Run: headless pygame with SDL's dummy video driver; simulated clock (each Clock.tick advances the game by its frame time, no real sleeping); random seed 0; keys injected as events and as key.get_pressed() state; no mouse input.
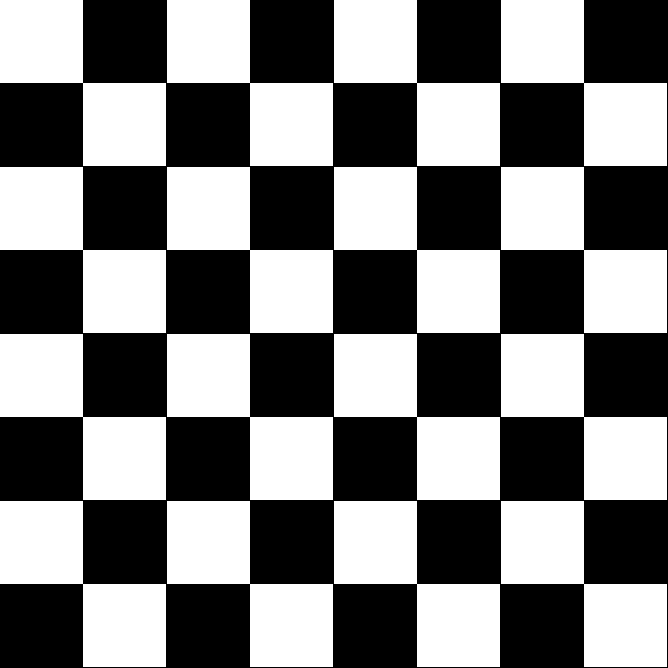
Frame 1 of 4 · flips 1–60 · no input
Frame 2 of 4 · flips 61–180 · tapped SPACE, RETURN · held RIGHT (→), D · screen unchanged from frame 1, image omitted
Frame 3 of 4 · flips 181–300 · held DOWN (↓), S · screen unchanged from frame 2, image omitted
Frame 4 of 4 · flips 301–420 · held LEFT (←), A, UP (↑), W · screen unchanged from frame 3, image omitted

The pygame program that drew these frames:

import pygame

NB_SQUARES_SIDE = 8
pygame.init()

# Get the current screen size
infoObject = pygame.display.Info()
screen_width = infoObject.current_w - 100
screen_height = infoObject.current_h - 100

# Set the screen size to have a square aspect ratio
min_screen_size = min(screen_width, screen_height)
screen_width = min_screen_size
screen_height = min_screen_size

# Set the screen size
screen = pygame.display.set_mode((screen_width, screen_height))
clock = pygame.time.Clock()
running = True

square_size = screen_width / NB_SQUARES_SIDE

# Init the board
for i in range(NB_SQUARES_SIDE):
    for j in range(NB_SQUARES_SIDE):
        if (i + j) % 2 == 0:
            pygame.draw.rect(screen, (255, 255, 255), (i * square_size, j * square_size, square_size, square_size))
        else:
            pygame.draw.rect(screen, (0, 0, 0), (i * square_size, j * square_size, square_size, square_size))

# Run the game loop
while running:
    for event in pygame.event.get():
        if event.type == pygame.QUIT:
            running = False
    pygame.display.flip()
    clock.tick(60)

pygame.quit()
